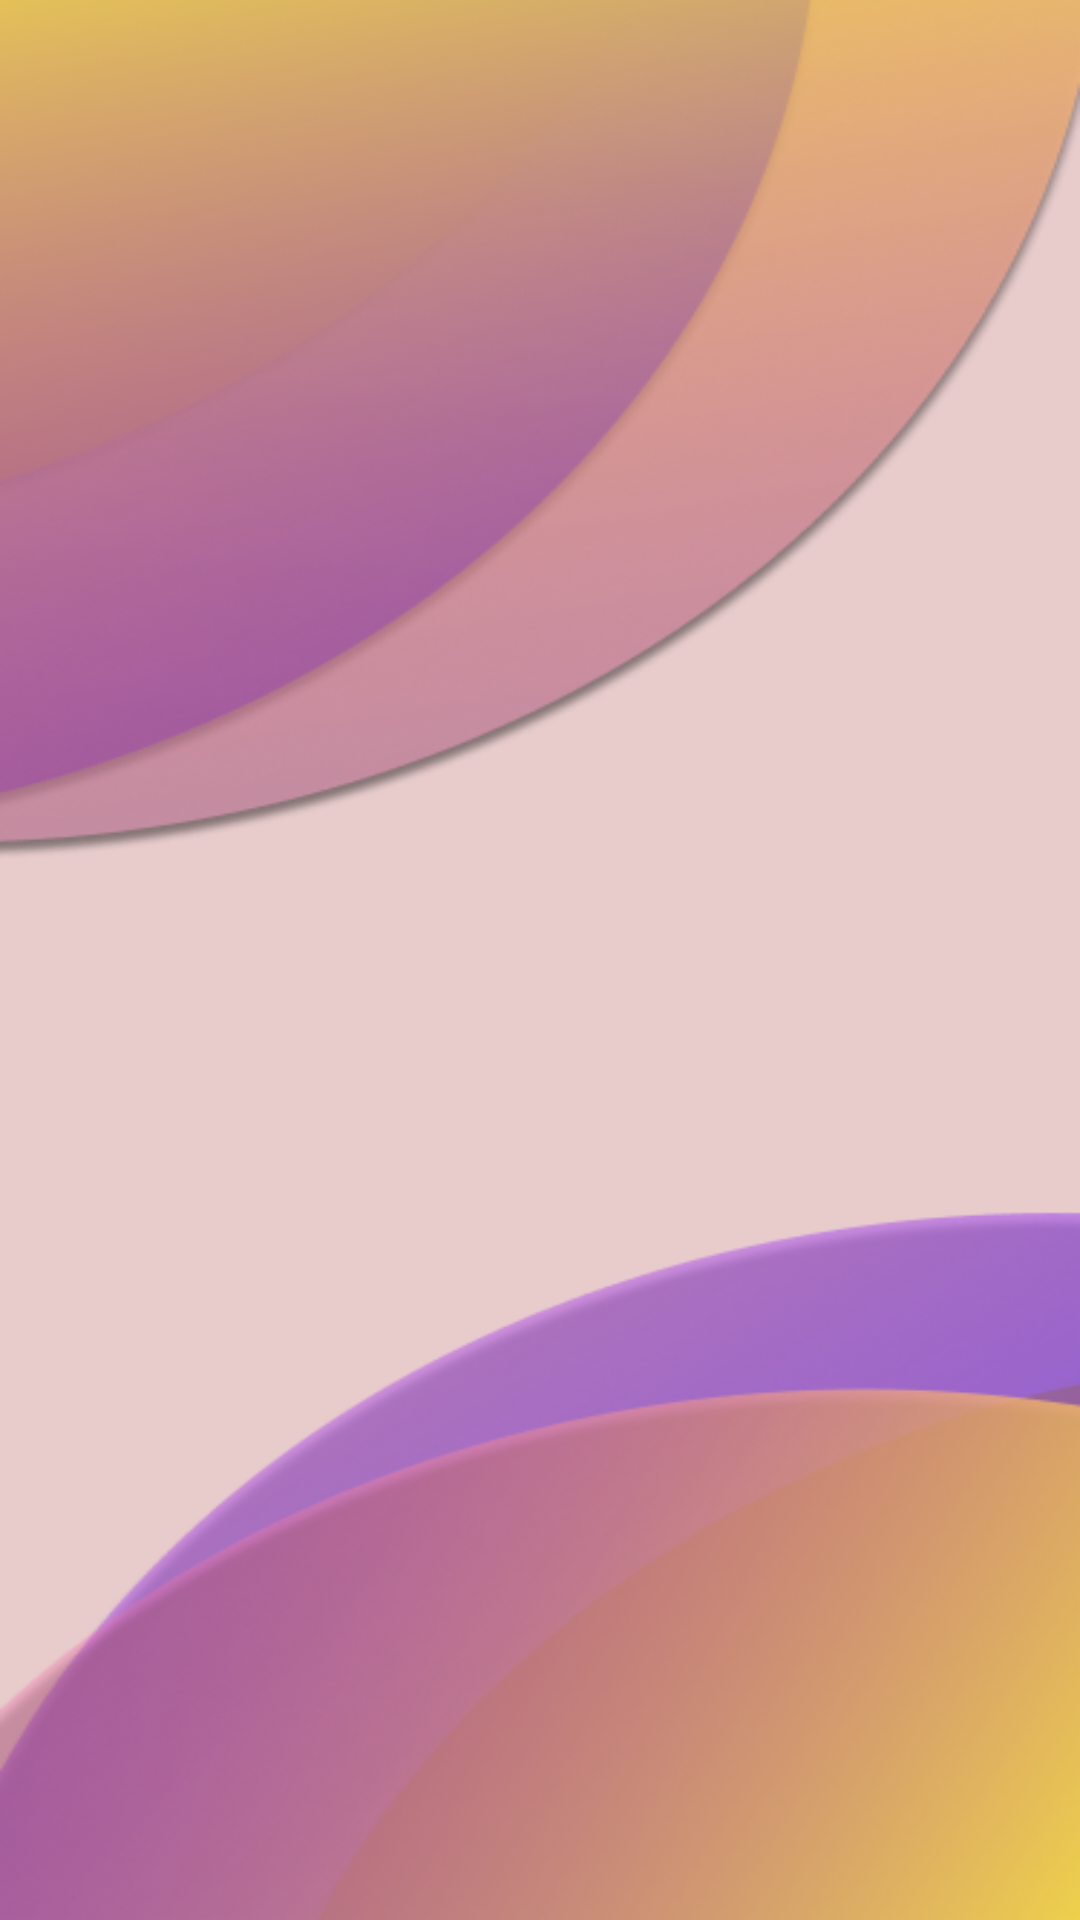

Produce the Android XML layout that renders to this screen, including the resource entries it uses.
<!-- AndroidManifest.xml: application theme Theme.Predulive -->
<!-- res/layout/activity_employ__employer__list_.xml -->
<?xml version="1.0" encoding="utf-8"?>
<androidx.constraintlayout.widget.ConstraintLayout xmlns:android="http://schemas.android.com/apk/res/android"
    xmlns:app="http://schemas.android.com/apk/res-auto"
    xmlns:tools="http://schemas.android.com/tools"
    android:layout_width="match_parent"
    android:layout_height="match_parent"
    android:background="@drawable/bgm"
    tools:context=".dashboard.dashboardButtons.employSection.Employ_Employer_List_Activity">

    <androidx.recyclerview.widget.RecyclerView
        android:layout_width="match_parent"
        android:layout_height="match_parent"
        android:id="@+id/employerListRecyclerView"
        app:layout_constraintBottom_toBottomOf="parent"
        app:layout_constraintEnd_toEndOf="parent"
        app:layout_constraintStart_toStartOf="parent"
        app:layout_constraintTop_toTopOf="parent" />

</androidx.constraintlayout.widget.ConstraintLayout>
<!-- resources referenced by this layout -->
<resources>
  <!-- drawable bgm: png bitmap (drawable-v24, 164792 bytes) -->
  <style name="Theme.Predulive" parent="Theme.MaterialComponents.DayNight.NoActionBar">
          
          <item name="colorPrimary">@color/purple_500</item>
          <item name="colorPrimaryVariant">@color/purple_700</item>
          <item name="colorOnPrimary">@color/white</item>
          
          <item name="colorSecondary">@color/teal_200</item>
          <item name="colorSecondaryVariant">@color/teal_700</item>
          <item name="colorOnSecondary">@color/black</item>
          
          <item name="android:statusBarColor" tools:targetApi="l">?attr/colorPrimaryVariant</item>
          
      </style>
  <color name="purple_500">#FF6200EE</color>
  <color name="purple_700">#FF3700B3</color>
  <color name="white">#FFFFFFFF</color>
  <color name="teal_200">#FF03DAC5</color>
  <color name="teal_700">#FF018786</color>
  <color name="black">#FF000000</color>
</resources>
